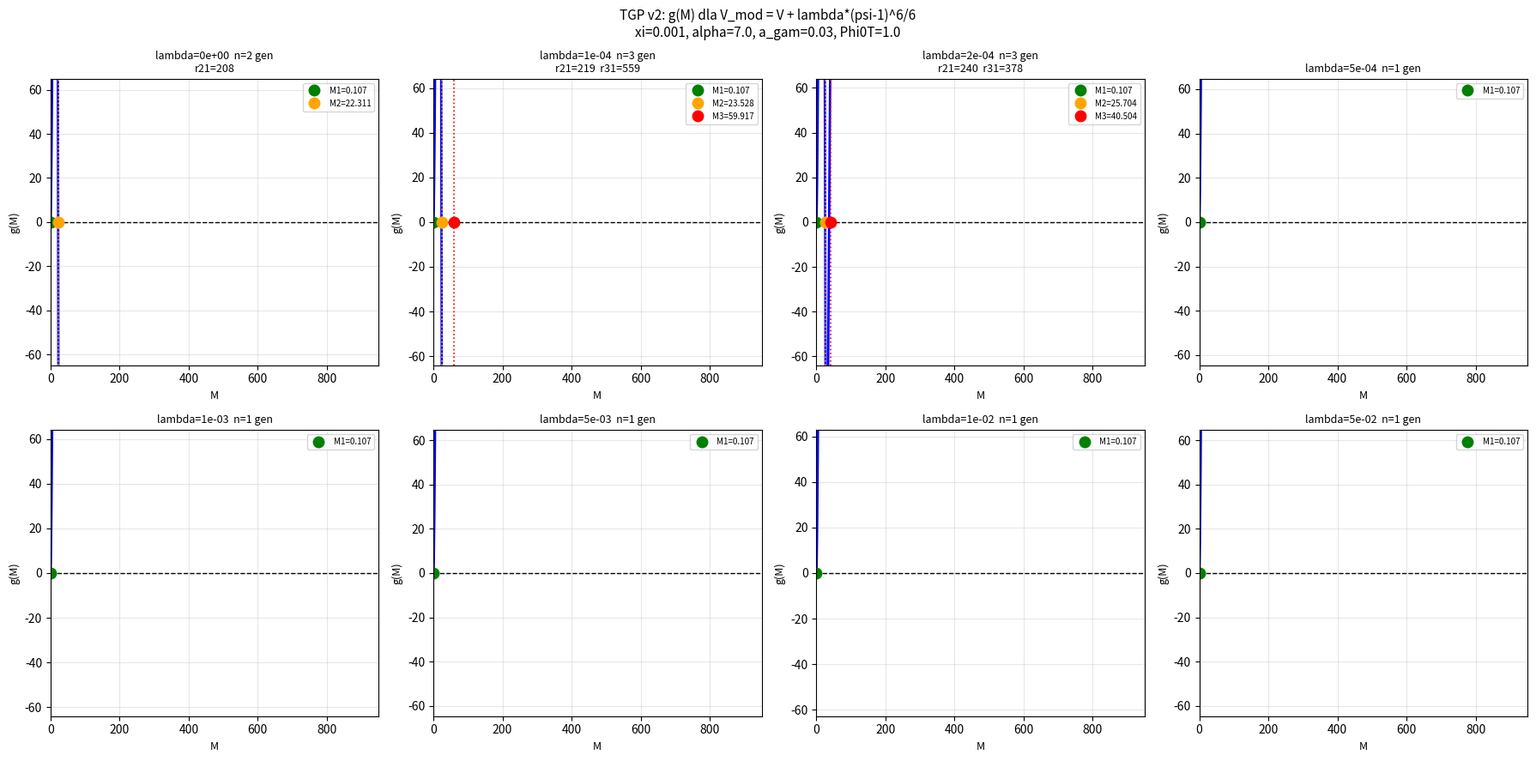

This chart was generated by the following Python code: (Note: this script raises an exception after producing the figure.)
"""
TGP — Wersja 2: Zmodyfikowany potencjal z czlonem stabilizujacym
=================================================================

Problem (wersja 1): V(psi) = psi^3/3 - psi^4/4
  Dla duzego K (duze psi w rdzeniu): -psi^4/4 -> -inf
  => g(M) = E(K) - M ma tylko 2 zera (elektron + mion)
  => brak 3. generacji (taon)

Rozwiazanie (wersja 2): dodanie czlonu stabilizujacego
  V_mod(psi) = V(psi) + lambda * (psi-1)^6 / 6

Wlasnosci modyfikacji:
  - (psi-1)^6|_{psi=1} = 0          => V_mod(1) = V(1) = 1/12 (próznia bez zmian)
  - d/dpsi[(psi-1)^6]|_{psi=1} = 0  => V_mod'(1) = 0 (warunek prozni zachowany)
  - (psi-1)^6 ~ psi^6 dla duzego psi => dominuje nad -psi^4/4 dla lambda > 0
  - Zapobiega katastrofie energetycznej przy duzym K

Crossover (psi duze): lambda*psi^6/6 > psi^4/4 gdy psi^2 > 3/(2*lambda)

Dla typowego psi_core ~ K/Phi_bg/a_gam ~ 2/(0.8*0.03) ~ 83:
  Potrzeba lambda > 3/(2*83^2) ~ 2e-4
"""

import numpy as np
from scipy.optimize import brentq
import matplotlib
matplotlib.use('Agg')
import matplotlib.pyplot as plt
import warnings
warnings.filterwarnings('ignore')

GAMMA = 1.0


# ======================================================================
# ENERGIA Z ZMODYFIKOWANYM POTENCJALEM
# ======================================================================

def energy_v2(K, Phi_bg, msp, alpha, a_gam, lam):
    """
    E[Phi_bg + dPhi] - E[Phi_bg] z V_mod(psi) = V_orig(psi) + lam*(psi-1)^6/6.

    V_mod(psi) - V_mod(1) = (V_orig(psi) - V_orig(1)) + lam*(psi-1)^6/6
                                                         ^^^^^^^^^^^^^^^^
                                                         czlon dodatkowy (zero przy psi=1)
    """
    if msp < 1e-8 or Phi_bg <= 0:
        return 0.0
    r_max = max(40.0 / msp, 15.0)
    r = np.linspace(a_gam, r_max, 3000)

    phi  = Phi_bg + K * np.exp(-msp * r) / r
    phi  = np.maximum(phi, 1e-10)
    dphi = K * np.exp(-msp * r) * (-msp * r - 1.0) / r**2

    # Ekin: bez zmian (nie zalezny od V)
    Ek = 4*np.pi * np.trapezoid(
        0.5 * dphi**2 * (1.0 + alpha / (Phi_bg * phi)) * r**2, r)

    # Epot: V_orig + czlon stabilizujacy
    psi  = phi / Phi_bg
    V1   = GAMMA/3 - GAMMA/4          # V_orig(psi=1) = 1/12

    Vpsi_orig = GAMMA/3 * psi**3 - GAMMA/4 * psi**4
    Vstab     = lam * (psi - 1.0)**6 / 6.0   # zero przy psi=1

    Ep = 4*np.pi * Phi_bg**2 * np.trapezoid(
        (Vpsi_orig - V1 + Vstab) * r**2, r)

    return Ek + Ep


def g_v2(M, xi, alpha, a_gam, lam, Phi0_total=1.0):
    """
    g(M) = E_v2(K;Phi_bg) - M = 0

    Phi_bg = Phi0_total - xi*M   [MINUS, poprawna samospojnosc]
    K      = M / (4*pi*Phi_bg)
    msp    = sqrt(gamma/Phi0_total)
    """
    if M < 1e-12:
        return 0.0
    Phi_bg = Phi0_total - xi * M
    if Phi_bg <= 1e-6:
        return float('inf')
    msp = np.sqrt(max(GAMMA / Phi0_total, 1e-8))
    K   = M / (4.0 * np.pi * Phi_bg)
    E   = energy_v2(K, Phi_bg, msp, alpha, a_gam, lam)
    return E - M


def find_zeros(xi, alpha, a_gam, lam, Phi0_total=1.0, N=600):
    """Szuka wszystkich zer g(M) w przedziale (0, 0.95*Phi0/xi)."""
    M_max = 0.95 * Phi0_total / xi if xi > 0 else 1e4
    # Gestsze próbkowanie przy malym M (korzenie M1 sa tu)
    M_lo  = np.linspace(1e-5,   M_max*0.03, int(N*0.25))
    M_mid = np.linspace(M_max*0.03, M_max*0.3, int(N*0.35))
    M_hi  = np.linspace(M_max*0.3,  M_max,    int(N*0.4))
    M_arr = np.unique(np.concatenate([M_lo, M_mid, M_hi]))

    g_arr = np.array([g_v2(M, xi, alpha, a_gam, lam, Phi0_total)
                      for M in M_arr])

    roots = []
    for i in range(len(g_arr) - 1):
        gi, gj = g_arr[i], g_arr[i+1]
        if not (np.isfinite(gi) and np.isfinite(gj)):
            continue
        if gi * gj < 0:
            try:
                M_root = brentq(
                    lambda M: g_v2(M, xi, alpha, a_gam, lam, Phi0_total),
                    M_arr[i], M_arr[i+1], xtol=1e-9, maxiter=100)
                roots.append(M_root)
            except Exception:
                pass
    return M_arr, g_arr, sorted(roots)


# ======================================================================
# 1. DIAGNOSTYKA: jak lambda zmienia ksztalt g(M)?
# ======================================================================

print("=" * 75)
print("TGP v2: Potencjal zmodyfikowany V_mod = V + lambda*(psi-1)^6/6")
print("  Cel: zapobiec katastrofie psi^4 => uzyskac 3. zero g(M)")
print("=" * 75)

xi, alpha, a_gam, Phi0T = 0.001, 7.0, 0.030, 1.0

print(f"\n--- Liczba zer g(M) vs lambda  (xi={xi}, alpha={alpha}, a_gam={a_gam}, Phi0T={Phi0T}) ---")
print(f"{'lambda':>10} {'n_zer':>7} {'M1':>10} {'M2/M1':>9} {'M3/M1':>9}")
print("-" * 50)

lam_scan = [0.0, 1e-5, 5e-5, 1e-4, 2e-4, 5e-4, 1e-3, 2e-3,
            5e-3, 0.01, 0.02, 0.05, 0.1, 0.2, 0.5, 1.0]
scan_results = []

for lam in lam_scan:
    _, _, roots = find_zeros(xi, alpha, a_gam, lam, Phi0T)
    n = len(roots)
    M1  = roots[0] if n >= 1 else float('nan')
    r21 = roots[1]/roots[0] if n >= 2 else float('nan')
    r31 = roots[2]/roots[0] if n >= 3 else float('nan')
    s21 = f"{r21:>9.1f}" if np.isfinite(r21) else f"{'—':>9}"
    s31 = f"{r31:>9.1f}" if np.isfinite(r31) else f"{'—':>9}"
    flag = " *** 3 GEN!" if n >= 3 else ""
    print(f"{lam:>10.5f} {n:>7d} {M1:>10.5f} {s21} {s31}{flag}")
    scan_results.append((lam, n, roots))


# ======================================================================
# 2. SKAN: (lambda, alpha, a_gam) -> 3 generacje?
# ======================================================================

print(f"\n{'='*75}")
print("SKAN PARAMETROW: kiedy pojawia sie 3. generacja?")
print(f"{'lambda':>8} {'alpha':>6} {'a_gam':>6} {'n':>4} "
      f"{'M1':>9} {'r21':>8} {'r31':>9} {'bl_r21':>8} {'bl_r31':>8}")
print("-" * 75)

best_3gen = []
cases_scan = []
for lam in [1e-4, 2e-4, 5e-4, 1e-3, 2e-3, 5e-3, 0.01, 0.02, 0.05]:
    for alpha in [5.0, 5.9, 7.0, 8.0, 10.0]:
        for a_gam in [0.02, 0.03, 0.05, 0.08]:
            cases_scan.append((lam, alpha, a_gam))

xi_fixed = 0.001
Phi0T_fixed = 1.0

for lam, alpha, a_gam in cases_scan:
    _, _, roots = find_zeros(xi_fixed, alpha, a_gam, lam, Phi0T_fixed)
    n = len(roots)
    if n < 2:
        continue
    M1  = roots[0]
    r21 = roots[1]/M1
    r31 = roots[2]/M1 if n >= 3 else float('nan')

    bl21 = 100*(r21 - 207)/207
    bl31 = 100*(r31 - 3477)/3477 if np.isfinite(r31) else float('nan')

    s31   = f"{r31:>9.1f}" if np.isfinite(r31) else f"{'—':>9}"
    sbl31 = f"{bl31:>+8.1f}%" if np.isfinite(bl31) else f"{'—':>8}"
    flag  = " *** 3G!" if n >= 3 else ""

    if n >= 3:
        print(f"{lam:>8.5f} {alpha:>6.1f} {a_gam:>6.3f} {n:>4d} "
              f"{M1:>9.5f} {r21:>8.1f} {s31} {bl21:>+8.1f}% {sbl31}{flag}")
        best_3gen.append(dict(lam=lam, alpha=alpha, a_gam=a_gam,
                              xi=xi_fixed, Phi0T=Phi0T_fixed,
                              roots=roots, M1=M1, r21=r21, r31=r31))
    elif abs(r21 - 207) < 30:
        # Ciekawe 2-generacyjne (blisko 207)
        print(f"{lam:>8.5f} {alpha:>6.1f} {a_gam:>6.3f} {n:>4d} "
              f"{M1:>9.5f} {r21:>8.1f} {s31} {bl21:>+8.1f}% {sbl31}")


# ======================================================================
# 3. NAJLEPSZE 3-GENERACYJNE
# ======================================================================

print(f"\n{'='*75}")
if best_3gen:
    print(f"ZNALEZIONO {len(best_3gen)} przypadkow 3-generacyjnych!")
    print("\nNajlepsze trafienia w 1:207:3477:")
    def score(r):
        d21 = abs(r['r21']-207)/207 if np.isfinite(r['r21']) else 1.0
        d31 = abs(r['r31']-3477)/3477 if np.isfinite(r['r31']) else 1.0
        return d21 + d31
    best_3gen.sort(key=score)
    print(f"{'lambda':>8} {'alpha':>6} {'a_gam':>6} {'r21':>8} {'r31':>9} {'score':>8}")
    print("-" * 55)
    for r in best_3gen[:12]:
        print(f"{r['lam']:>8.5f} {r['alpha']:>6.1f} {r['a_gam']:>6.3f} "
              f"{r['r21']:>8.1f} {r['r31']:>9.1f} {score(r):>8.4f}")

    # Szczegoly najlepszego
    best = best_3gen[0]
    print(f"\nNajlepszy: lambda={best['lam']:.5f}, alpha={best['alpha']:.1f}, "
          f"a_gam={best['a_gam']:.3f}")
    print(f"  M1 = {best['M1']:.6f}")
    for i, M in enumerate(best['roots'][:3]):
        print(f"  M{i+1} = {M:.6f}  (M{i+1}/M1 = {M/best['M1']:.1f})")
    print(f"  r21 = {best['r21']:.2f}  (cel: 207, blad: {100*(best['r21']-207)/207:+.1f}%)")
    print(f"  r31 = {best['r31']:.2f}  (cel: 3477, blad: {100*(best['r31']-3477)/3477:+.1f}%)")

else:
    print("Brak 3 generacji w przeskanym zakresie parametrow.")
    print("Sprawdz diagnostyke lambda powyzej.")


# ======================================================================
# 4. WYKRES: g(M) dla roznych lambda
# ======================================================================

fig, axes = plt.subplots(2, 4, figsize=(18, 9))
axes = axes.flatten()

plot_lambdas = [0.0, 1e-4, 2e-4, 5e-4, 1e-3, 5e-3, 0.01, 0.05]
xi_p, alp_p, ag_p, Phi0T_p = 0.001, 7.0, 0.030, 1.0

for idx, lam in enumerate(plot_lambdas):
    M_arr, g_arr, roots = find_zeros(xi_p, alp_p, ag_p, lam, Phi0T_p)
    ax = axes[idx]

    finite = np.isfinite(g_arr)
    clip   = np.abs(g_arr) < 200
    mask   = finite & clip

    ax.plot(M_arr[mask], g_arr[mask], 'b-', lw=2)
    ax.axhline(0, color='k', lw=1, ls='--')

    colors = ['green', 'orange', 'red']
    for i, Mc in enumerate(roots[:3]):
        ax.axvline(Mc, color=colors[i], lw=1.2, ls=':')
        ax.plot(Mc, 0, 'o', color=colors[i], ms=9,
                label=f'M{i+1}={Mc:.3f}')

    n = len(roots)
    extra = ""
    if n >= 2:
        extra = f"\nr21={roots[1]/roots[0]:.0f}"
    if n >= 3:
        extra += f"  r31={roots[2]/roots[0]:.0f}"

    ax.set_title(f'lambda={lam:.0e}  n={n} gen{extra}', fontsize=9)
    ax.set_xlabel('M', fontsize=9)
    ax.set_ylabel('g(M)', fontsize=9)
    if roots:
        ax.legend(fontsize=7)
    ax.grid(True, alpha=0.3)

    yr = 50 if not mask.sum() else min(200, np.nanmax(np.abs(g_arr[mask])) * 0.3 + 5)
    ax.set_ylim(-yr, yr)
    ax.set_xlim(0, M_arr[-1])

plt.suptitle(
    f'TGP v2: g(M) dla V_mod = V + lambda*(psi-1)^6/6\n'
    f'xi={xi_p}, alpha={alp_p}, a_gam={ag_p}, Phi0T={Phi0T_p}',
    fontsize=11)
plt.tight_layout()
out_plot = 'TGP/TGP_v1/scripts/advanced/v2_lambda.png'
plt.savefig(out_plot, dpi=150, bbox_inches='tight')
print(f"\nWykres: {out_plot}")


# ======================================================================
# 5. JESLI SA 3 GENERACJE: dokladny skan wokol najlepszego
# ======================================================================

if best_3gen:
    best = best_3gen[0]
    print(f"\n{'='*75}")
    print(f"DOKLADNY SKAN wokol najlepszego: "
          f"lambda={best['lam']:.5f}, alpha={best['alpha']:.1f}, "
          f"a_gam={best['a_gam']:.3f}")
    print(f"{'lambda':>10} {'alpha':>7} {'a_gam':>7} {'r21':>8} {'r31':>9} "
          f"{'bl21':>7} {'bl31':>7}")
    print("-" * 60)

    for lam2 in np.linspace(best['lam']*0.3, best['lam']*3.0, 12):
        for alpha2 in np.linspace(max(3., best['alpha']-2), best['alpha']+2, 6):
            for ag2 in [best['a_gam']*0.7, best['a_gam'], best['a_gam']*1.4]:
                _, _, r2 = find_zeros(best['xi'], alpha2, ag2, lam2, best['Phi0T'])
                if len(r2) >= 3:
                    r21_ = r2[1]/r2[0]
                    r31_ = r2[2]/r2[0]
                    bl21 = 100*(r21_-207)/207
                    bl31 = 100*(r31_-3477)/3477
                    print(f"{lam2:>10.5f} {alpha2:>7.2f} {ag2:>7.3f} "
                          f"{r21_:>8.1f} {r31_:>9.1f} "
                          f"{bl21:>+7.1f}% {bl31:>+7.1f}%")

print("\nGotowe.")
